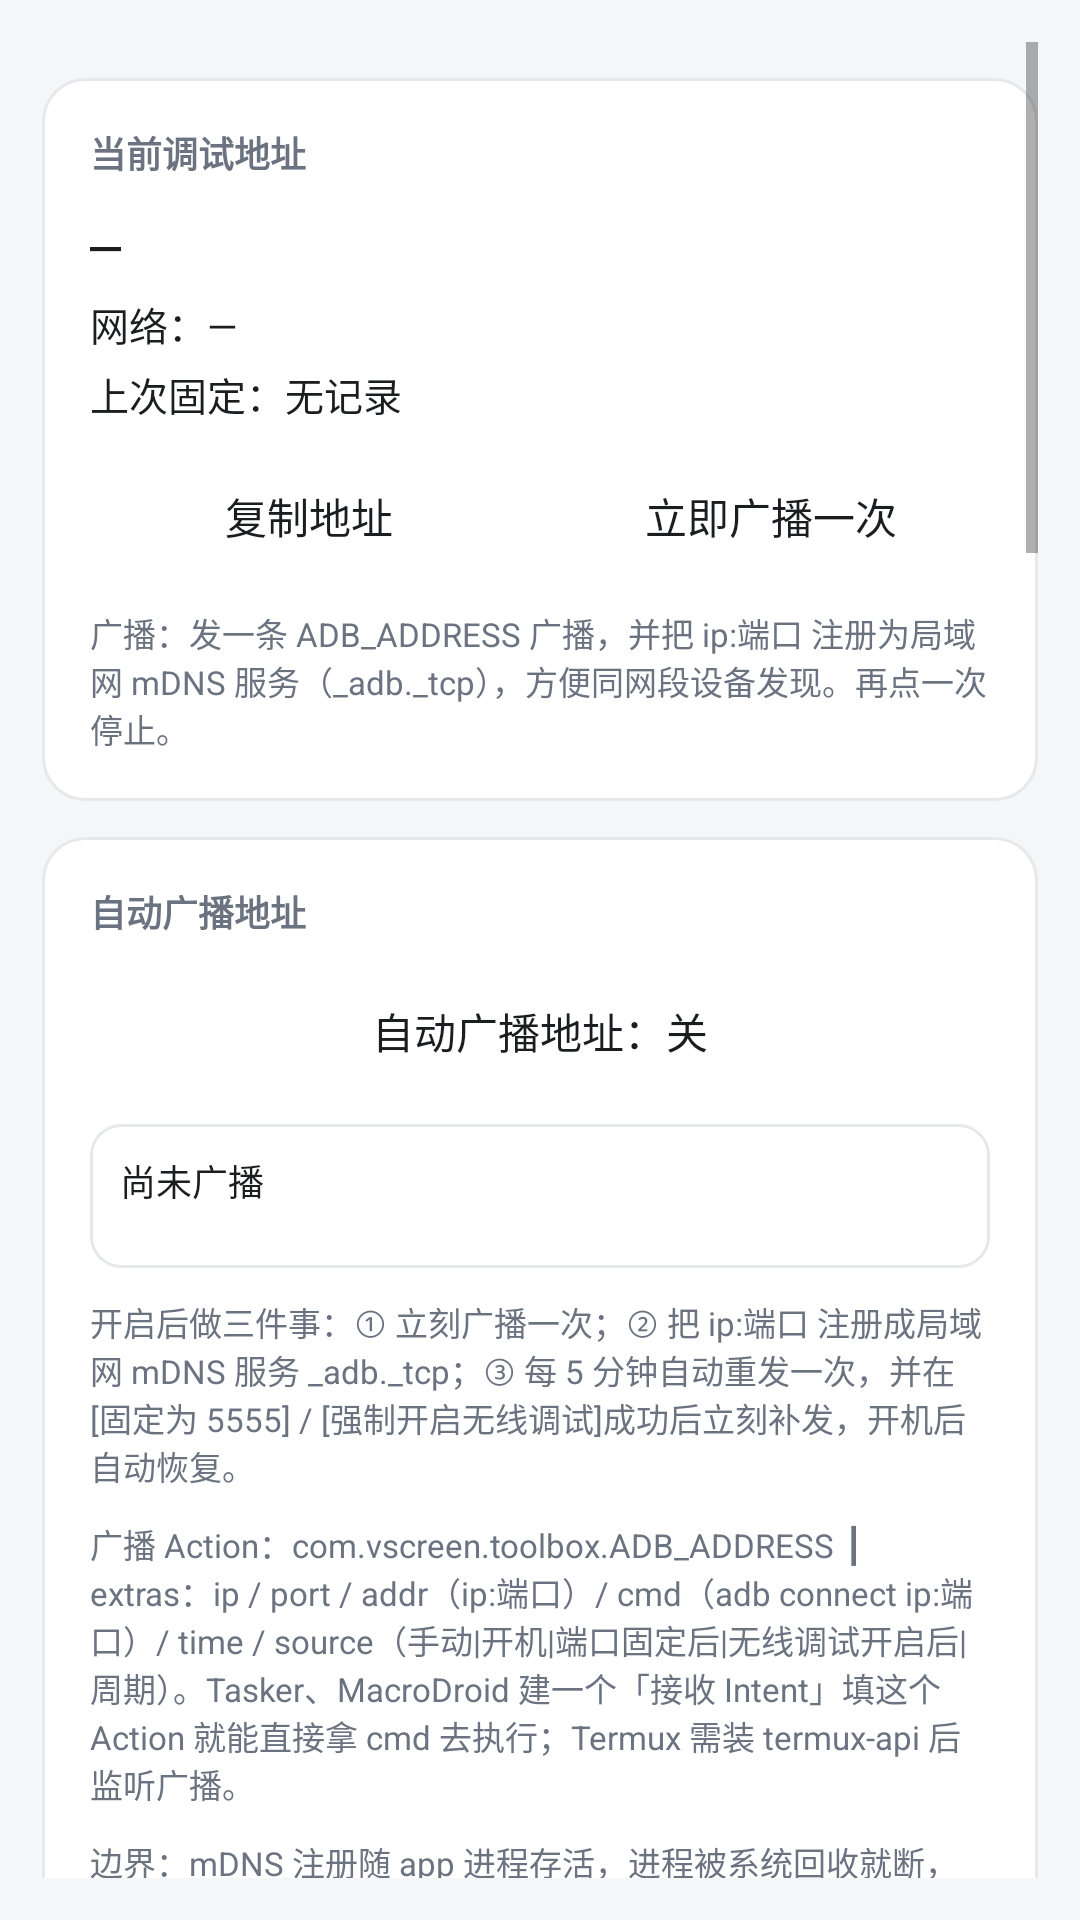

Reconstruct the res/layout file that produces this screen, plus the resources it refers to.
<!-- AndroidManifest.xml: application theme Theme.Toolbox -->
<!-- res/layout/fragment_port.xml -->
<?xml version="1.0" encoding="utf-8"?>
<ScrollView xmlns:android="http://schemas.android.com/apk/res/android"
    android:layout_width="match_parent"
    android:layout_height="match_parent"
    android:background="@color/bg"
    android:fillViewport="true"
    android:padding="14dp">

    <LinearLayout
        android:layout_width="match_parent"
        android:layout_height="wrap_content"
        android:orientation="vertical">

        <LinearLayout style="@style/Card">
            <TextView
                style="@style/CardLabel"
                android:text="当前调试地址" />
            <TextView
                android:id="@+id/tvAddr"
                android:layout_width="match_parent"
                android:layout_height="wrap_content"
                android:fontFamily="monospace"
                android:text="—"
                android:textColor="@color/text_main"
                android:textSize="17sp" />
            <TextView
                android:id="@+id/tvNet"
                android:layout_width="match_parent"
                android:layout_height="wrap_content"
                android:layout_marginTop="6dp"
                android:text="网络：—"
                android:textColor="@color/text_main"
                android:textSize="13sp" />
            <TextView
                android:id="@+id/tvLastFix"
                android:layout_width="match_parent"
                android:layout_height="wrap_content"
                android:layout_marginTop="4dp"
                android:text="上次固定：无记录"
                android:textColor="@color/text_main"
                android:textSize="13sp" />
            <LinearLayout
                android:layout_width="match_parent"
                android:layout_height="wrap_content"
                android:layout_marginTop="10dp"
                android:orientation="horizontal">
                <TextView
                    android:id="@+id/btnCopyAddr"
                    style="@style/BtnOutline"
                    android:layout_width="0dp"
                    android:layout_weight="1"
                    android:text="复制地址" />
                <TextView
                    android:id="@+id/btnBroadcast"
                    style="@style/BtnOutline"
                    android:layout_width="0dp"
                    android:layout_weight="1"
                    android:layout_marginStart="8dp"
                    android:text="立即广播一次" />
            </LinearLayout>
            <TextView
                android:id="@+id/tvBroadcast"
                style="@style/CardHint"
                android:text="广播：发一条 ADB_ADDRESS 广播，并把 ip:端口 注册为局域网 mDNS 服务（_adb._tcp），方便同网段设备发现。再点一次停止。" />
        </LinearLayout>

        <LinearLayout style="@style/Card">
            <TextView
                style="@style/CardLabel"
                android:text="自动广播地址" />
            <TextView
                android:id="@+id/btnAutoBroadcast"
                style="@style/BtnOutline"
                android:text="自动广播地址：关" />
            <TextView
                android:id="@+id/tvAutoBroadcast"
                android:layout_width="match_parent"
                android:layout_height="wrap_content"
                android:layout_marginTop="10dp"
                android:background="@drawable/bg_input"
                android:fontFamily="monospace"
                android:minHeight="48dp"
                android:padding="10dp"
                android:text="尚未广播"
                android:textColor="@color/text_main"
                android:textSize="12sp" />
            <TextView
                style="@style/CardHint"
                android:text="开启后做三件事：① 立刻广播一次；② 把 ip:端口 注册成局域网 mDNS 服务 _adb._tcp；③ 每 5 分钟自动重发一次，并在[固定为 5555] / [强制开启无线调试]成功后立刻补发，开机后自动恢复。" />
            <TextView
                style="@style/CardHint"
                android:text="广播 Action：com.vscreen.toolbox.ADB_ADDRESS ┃ extras：ip / port / addr（ip:端口）/ cmd（adb connect ip:端口）/ time / source（手动|开机|端口固定后|无线调试开启后|周期）。Tasker、MacroDroid 建一个「接收 Intent」填这个 Action 就能直接拿 cmd 去执行；Termux 需装 termux-api 后监听广播。" />
            <TextView
                style="@style/CardHint"
                android:text="边界：mDNS 注册随 app 进程存活，进程被系统回收就断，下一次周期闹钟会补注册；doze 下周期会被推迟，不保证严格 5 分钟。换网段不用重新注册 mDNS（它应答的是设备当前地址），但 Intent 接收方要等下一个周期才拿到新 IP。" />
        </LinearLayout>

        <LinearLayout style="@style/Card">
            <TextView
                style="@style/CardLabel"
                android:text="特权通道" />
            <TextView
                android:id="@+id/tvPrivShizuku"
                android:layout_width="match_parent"
                android:layout_height="wrap_content"
                android:fontFamily="monospace"
                android:text="Shizuku：检测中…"
                android:textColor="@color/text_main"
                android:textSize="13sp" />
            <TextView
                android:id="@+id/tvPrivDhizuku"
                android:layout_width="match_parent"
                android:layout_height="wrap_content"
                android:layout_marginTop="6dp"
                android:fontFamily="monospace"
                android:text="Dhizuku：检测中…"
                android:textColor="@color/text_main"
                android:textSize="13sp" />
            <TextView
                android:id="@+id/tvPrivRoot"
                android:layout_width="match_parent"
                android:layout_height="wrap_content"
                android:layout_marginTop="6dp"
                android:fontFamily="monospace"
                android:text="Root：检测中…"
                android:textColor="@color/text_main"
                android:textSize="13sp" />
            <TextView
                style="@style/CardHint"
                android:text="Shizuku 以 shell(uid 2000) 运行，可读地址、保持 ADB 开启、写 service.adb.tcp.port；但 stop/start adbd 只有 root 能做（shell 执行返回 Must be root），所以「固定 5555」是否立刻生效取决于本机有没有 root。root 通道由[授权检查]页的第 ④ 张卡片负责探测与授权。" />
        </LinearLayout>

        <LinearLayout style="@style/Card">
            <TextView
                style="@style/CardLabel"
                android:text="当前 adb TCP 状态" />
            <TextView
                android:id="@+id/tvPort"
                android:layout_width="match_parent"
                android:layout_height="wrap_content"
                android:fontFamily="monospace"
                android:text="—"
                android:textColor="@color/text_main"
                android:textSize="14sp" />
            <TextView
                android:id="@+id/btnRefreshPort"
                style="@style/BtnOutline"
                android:layout_marginTop="10dp"
                android:text="刷新状态" />
        </LinearLayout>

        <LinearLayout style="@style/Card">
            <TextView
                style="@style/CardLabel"
                android:text="固定无线调试端口" />
            <TextView
                android:id="@+id/btnFix5555"
                style="@style/BtnPrimary"
                android:text="固定为 5555" />
            <TextView
                android:id="@+id/btnRestore"
                style="@style/BtnOutline"
                android:layout_marginTop="8dp"
                android:text="恢复默认（关闭 TCP）" />
            <TextView
                style="@style/CardHint"
                android:text="执行 setprop service.adb.tcp.port 5555 并重启 adbd。重启 adbd 时当前 adb 连接会闪断几秒，属正常现象。" />
        </LinearLayout>

        <LinearLayout style="@style/Card">
            <TextView
                style="@style/CardLabel"
                android:text="强制开启无线调试（一键）" />
            <TextView
                android:id="@+id/tvForceWifi"
                android:layout_width="match_parent"
                android:layout_height="wrap_content"
                android:background="@drawable/bg_input"
                android:fontFamily="monospace"
                android:minHeight="48dp"
                android:padding="10dp"
                android:text="尚未检测"
                android:textColor="@color/text_main"
                android:textSize="12sp" />
            <TextView
                android:id="@+id/btnForceWifiOn"
                style="@style/BtnPrimary"
                android:layout_marginTop="10dp"
                android:text="强制开启无线调试" />
            <TextView
                android:id="@+id/btnForceWifiOff"
                style="@style/BtnOutline"
                android:layout_marginTop="8dp"
                android:text="关闭无线调试" />
            <TextView
                android:id="@+id/btnForceWifiCheck"
                style="@style/BtnOutline"
                android:layout_marginTop="8dp"
                android:text="刷新无线调试状态" />
            <TextView
                android:id="@+id/btnOpenDevOpt"
                style="@style/BtnOutline"
                android:layout_marginTop="8dp"
                android:text="打开开发者选项（无线调试 / 配对码）" />
            <TextView
                style="@style/CardHint"
                android:text="Android 11+ 上无线调试是两套并存的机制：① 传统明文端口（默认 5555，电脑直接 adb connect IP:5555）；② 系统无线调试（TLS 端口，每次开启端口号都不同，已授权过的电脑可直接连，新电脑需用配对码）。本操作会把 adb_enabled、无线调试开关、开发者选项一并置为开启，并写入 service.adb.tcp.port=5555。" />
            <TextView
                style="@style/CardHint"
                android:text="注：写入属性后需要 adbd 重新读取才生效，而 uid 2000(shell) 无权 stop/start adbd。本机有 root 时，本操作会直接用 root 重启 adbd 使其当场生效；没有 root 则需重新插拔一次 USB 线（或由电脑执行 adb tcpip 5555）来让 adbd 重启。root 通道由[授权检查]页第 ④ 张卡片负责探测与授权。" />
        </LinearLayout>

        <LinearLayout style="@style/Card">
            <TextView
                style="@style/CardLabel"
                android:text="adbd 实际监听端口（排除仅本机）" />
            <TextView
                android:id="@+id/tvListen"
                android:layout_width="match_parent"
                android:layout_height="wrap_content"
                android:background="@drawable/bg_input"
                android:fontFamily="monospace"
                android:minHeight="48dp"
                android:padding="10dp"
                android:text="尚未检测"
                android:textColor="@color/text_main"
                android:textSize="12sp" />
            <TextView
                android:id="@+id/btnListen"
                style="@style/BtnOutline"
                android:layout_marginTop="10dp"
                android:text="检测监听端口" />
        </LinearLayout>

        <LinearLayout style="@style/Card">
            <TextView
                style="@style/CardLabel"
                android:text="mDNS 发现无线调试服务 (_adb._tcp)" />
            <TextView
                android:id="@+id/btnMdns"
                style="@style/BtnPrimary"
                android:text="开始发现（5 秒）" />
            <TextView
                android:id="@+id/tvMdns"
                android:layout_width="match_parent"
                android:layout_height="wrap_content"
                android:layout_marginTop="10dp"
                android:background="@drawable/bg_input"
                android:fontFamily="monospace"
                android:minHeight="48dp"
                android:padding="10dp"
                android:text="尚未发现"
                android:textColor="@color/text_main"
                android:textSize="12sp" />
        </LinearLayout>

        <LinearLayout style="@style/Card">
            <TextView
                style="@style/CardLabel"
                android:text="开机自动固定" />
            <TextView
                android:id="@+id/btnAutostart"
                style="@style/BtnOutline"
                android:text="开机自动固定：关" />
            <TextView
                style="@style/CardHint"
                android:text="开机完成后自动执行一次端口固定（需要开机后 Shizuku 服务已启动且已授权）。" />
        </LinearLayout>
    </LinearLayout>

</ScrollView>
<!-- resources referenced by this layout -->
<resources>
  <color name="bg">#FFF5F6F8</color>
  <color name="text_main">#FF1B1D21</color>
  <!-- drawable bg_input (drawable) -->
  <?xml version="1.0" encoding="utf-8"?>
  <shape xmlns:android="http://schemas.android.com/apk/res/android" android:shape="rectangle">
      <solid android:color="@color/surface" />
      <corners android:radius="10dp" />
      <stroke android:width="1dp" android:color="@color/divider" />
  </shape>
  <style name="BtnOutline">
          <item name="android:layout_width">match_parent</item>
          <item name="android:layout_height">wrap_content</item>
          <item name="android:minHeight">42dp</item>
          <item name="android:background">@drawable/bg_btn_outline</item>
          <item name="android:gravity">center</item>
          <item name="android:paddingStart">10dp</item>
          <item name="android:paddingEnd">10dp</item>
          <item name="android:paddingTop">8dp</item>
          <item name="android:paddingBottom">8dp</item>
          <item name="android:textColor">@color/text_main</item>
          <item name="android:textSize">14sp</item>
      </style>
  <style name="BtnPrimary">
          <item name="android:layout_width">match_parent</item>
          <item name="android:layout_height">wrap_content</item>
          <item name="android:minHeight">46dp</item>
          <item name="android:background">@drawable/bg_btn_primary</item>
          <item name="android:gravity">center</item>
          <item name="android:paddingStart">10dp</item>
          <item name="android:paddingEnd">10dp</item>
          <item name="android:paddingTop">10dp</item>
          <item name="android:paddingBottom">10dp</item>
          <item name="android:textColor">#FFFFFFFF</item>
          <item name="android:textSize">14sp</item>
          <item name="android:textStyle">bold</item>
      </style>
  <style name="Card">
          <item name="android:layout_width">match_parent</item>
          <item name="android:layout_height">wrap_content</item>
          <item name="android:layout_marginTop">12dp</item>
          <item name="android:background">@drawable/bg_card</item>
          <item name="android:orientation">vertical</item>
          <item name="android:padding">16dp</item>
      </style>
  <style name="CardHint">
          <item name="android:layout_width">match_parent</item>
          <item name="android:layout_height">wrap_content</item>
          <item name="android:layout_marginTop">10dp</item>
          <item name="android:textColor">@color/text_sub</item>
          <item name="android:textSize">11sp</item>
      </style>
  <style name="CardLabel">
          <item name="android:layout_width">wrap_content</item>
          <item name="android:layout_height">wrap_content</item>
          <item name="android:layout_marginBottom">10dp</item>
          <item name="android:textColor">@color/text_sub</item>
          <item name="android:textSize">12sp</item>
          <item name="android:textStyle">bold</item>
      </style>
  <style name="Theme.Toolbox" parent="Theme.AppCompat.DayNight.NoActionBar">
          <item name="colorPrimary">@color/primary</item>
          <item name="colorPrimaryDark">@color/primary_dark</item>
          <item name="colorAccent">@color/primary</item>
          <item name="android:windowBackground">@color/bg</item>
          <item name="android:statusBarColor">@color/primary</item>
          <item name="android:windowLightStatusBar">false</item>
      </style>
  <color name="surface">#FFFFFFFF</color>
  <color name="divider">#FFE6E8EB</color>
  <!-- drawable bg_card (drawable) -->
  <?xml version="1.0" encoding="utf-8"?>
  <shape xmlns:android="http://schemas.android.com/apk/res/android" android:shape="rectangle">
      <solid android:color="@color/surface" />
      <corners android:radius="14dp" />
      <stroke android:width="1dp" android:color="@color/divider" />
  </shape>
  <color name="text_sub">#FF6B7280</color>
  <color name="primary">#FF2F6BFF</color>
  <color name="primary_dark">#FF1B4FD8</color>
</resources>
